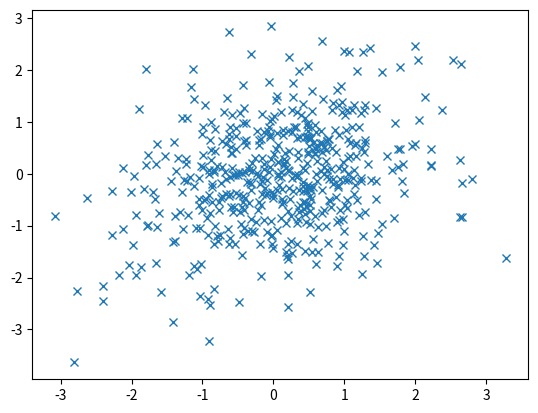

Recreate this plot in Python.
#P-value
import matplotlib.pyplot as plt 
from random import gauss 
'''
#######
X_ran,Y_ran = [gauss(0,1) for i in range(500)],[gauss(0,1) for i in range(500)]
#######
#plt.plot(X_ran,Y_ran,'x')
#plt.show()
'''
#######
X_col = [gauss(0,1) for i in range(500)]
Y_col = [gauss(0,1)+0.3*x for x in X_col]
#######
plt.plot(X_col,Y_col,'x')
plt.show()

'''
import numpy as np
import matplotlib.mlab as mlab
import math

mean = 0
variance = 1
sigma = math.sqrt(variance)
x = np.linspace(-6,6,100)
plt.plot(x,mlab.normpdf(x,mean,sigma))

plt.show()
'''